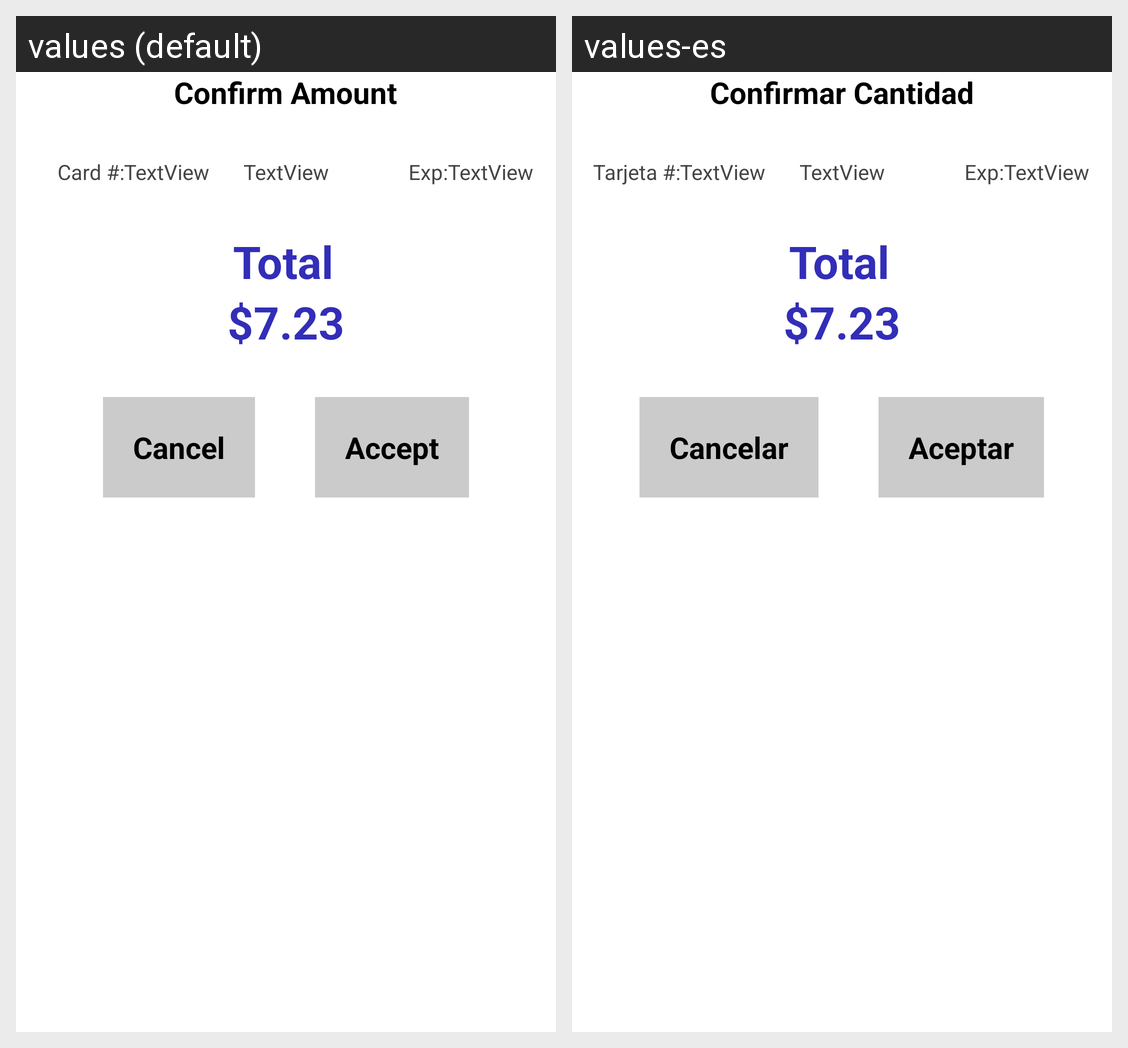

The Android screen above is rendered under two locales of the same app. Produce the string resources it draws, with the default and per-locale values.
Android screen res/layout/confirmation_amount_layout.xml rendered under 2 locales, left to right: values (default), values-es. Device: Nexus 5 (rendered at 1080×1920; each locale shown at half size, 540×960, under a caption strip naming it); theme AppTheme.
Strings drawn on this screen, with the default value and each locale's value (text and hints the layout hard-codes, and strings that could not be matched under every locale, appear in the picture but are not listed):

confirmation_header
  values: Confirm Amount
  values-es: Confirmar Cantidad

confirmation_card_number
  values: Card #:
  values-es: Tarjeta #:

confirmation_exp_date
  values: Exp:
  values-es: Exp:

confirmation_total
  values: Total
  values-es: Total

button_cancel
  values: Cancel
  values-es: Cancelar

button_accept
  values: Accept
  values-es: Aceptar
